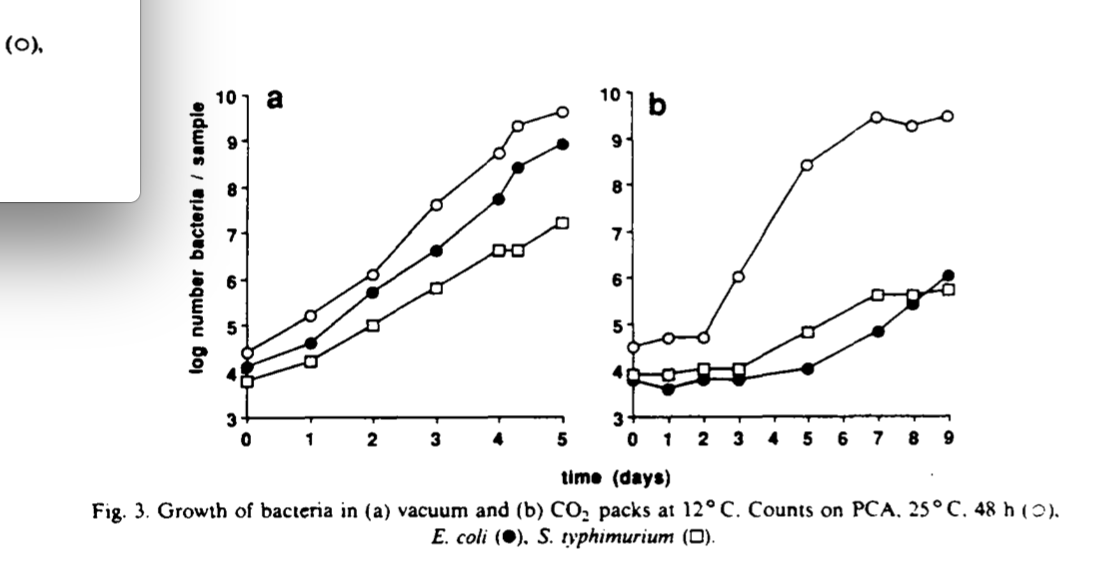

The data file committed next to this chart (first rows):
Spoilage_a, , Ec_a, , St_a, , Spoilage_b, , Ec_b, , St_b, 
X, Y, X, Y, X, Y, X, Y, X, Y, X, Y
0, 4.416, 0, 4.098, -0.0116, 3.78, -0.007306, 4.501, -0.01367, 3.79, -0.01268, 3.901
0.9977, 5.208, 1.009, 4.619, 1.009, 4.222, 1.018, 4.703, 0.9869, 3.597, 1.011, 3.913
1.984, 6.096, 1.984, 5.714, 1.995, 4.998, 1.999, 4.715, 2.012, 3.799, 1.993, 4.036
2.993, 7.604, 2.993, 6.618, 2.993, 5.806, 3.013, 6.023, 3.014, 3.795, 3.016, 4.016
3.991, 8.73, 3.979, 7.728, 3.991, 6.63, 4.998, 8.418, 4.979, 4.025, 4.986, 4.815
4.281, 9.318, 4.281, 8.427, 4.292, 6.629, 6.99, 9.438, 6.991, 4.84, 6.977, 5.614
4.988, 9.634, 5, 8.934, 4.988, 7.216, 7.97, 9.245, 7.978, 5.421, 7.979, 5.595
, , , , , , 8.995, 9.463, 9.006, 6.034, 9.004, 5.718
